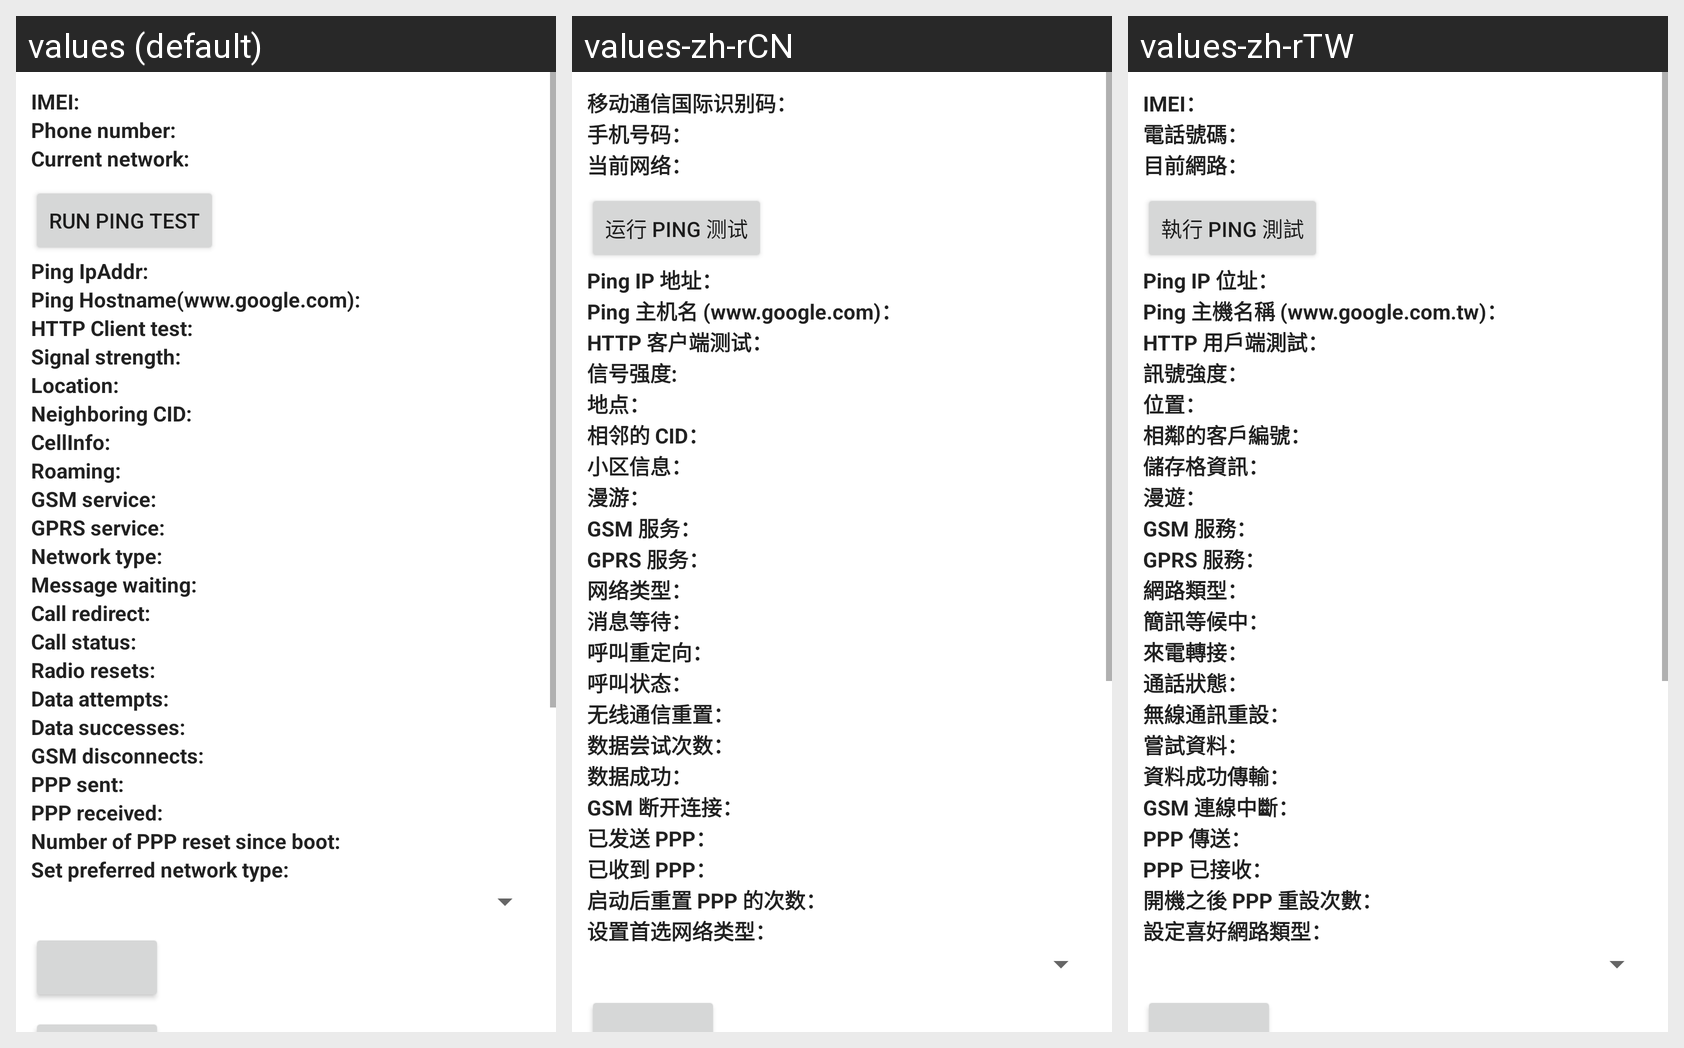

This grid shows one Android layout under several languages. Give, for every string resource on the screen, its name, the default text and each shown locale's text.
Android screen res/layout/radio_info.xml rendered under 3 locales, left to right: values (default), values-zh-rCN, values-zh-rTW. Device: Nexus 5 (rendered at 1080×1920; each locale shown at half size, 540×960, under a caption strip naming it); theme Theme.MaterialComponents.DayNight.NoActionBar.
Strings drawn on this screen, with the default value and each locale's value (text and hints the layout hard-codes, and strings that could not be matched under every locale, appear in the picture but are not listed):

radio_info_imei_label
  values: IMEI:
  values-zh-rCN: 移动通信国际识别码：
  values-zh-rTW: IMEI：

radio_info_phone_number_label
  values: Phone number:
  values-zh-rCN: 手机号码：
  values-zh-rTW: 電話號碼：

radio_info_current_network_label
  values: Current network:
  values-zh-rCN: 当前网络：
  values-zh-rTW: 目前網路：

ping_test_label
  values: Run ping test
  values-zh-rCN: 运行 ping 测试
  values-zh-rTW: 執行 ping 測試

radio_info_ping_ipaddr
  values: Ping IpAddr:
  values-zh-rCN: Ping IP 地址：
  values-zh-rTW: Ping IP 位址：

radio_info_ping_hostname
  values: Ping Hostname(www.google.com):
  values-zh-rCN: Ping 主机名 (www.google.com)：
  values-zh-rTW: Ping 主機名稱 (www.google.com.tw)：

radio_info_http_client_test
  values: HTTP Client test:
  values-zh-rCN: HTTP 客户端测试：
  values-zh-rTW: HTTP 用戶端測試：

radio_info_signal_strength_label
  values: Signal strength:
  values-zh-rCN: 信号强度:
  values-zh-rTW: 訊號強度：

radio_info_signal_location_label
  values: Location:
  values-zh-rCN: 地点：
  values-zh-rTW: 位置：

radio_info_neighboring_location_label
  values: Neighboring CID:
  values-zh-rCN: 相邻的 CID：
  values-zh-rTW: 相鄰的客戶編號：

radio_info_cellinfo_label
  values: CellInfo:
  values-zh-rCN: 小区信息：
  values-zh-rTW: 儲存格資訊：

radio_info_roaming_label
  values: Roaming:
  values-zh-rCN: 漫游：
  values-zh-rTW: 漫遊：

radio_info_gsm_service_label
  values: GSM service:
  values-zh-rCN: GSM 服务：
  values-zh-rTW: GSM 服務：

radio_info_gprs_service_label
  values: GPRS service:
  values-zh-rCN: GPRS 服务：
  values-zh-rTW: GPRS 服務：

radio_info_network_type_label
  values: Network type:
  values-zh-rCN: 网络类型：
  values-zh-rTW: 網路類型：

radio_info_message_waiting_label
  values: Message waiting:
  values-zh-rCN: 消息等待：
  values-zh-rTW: 簡訊等候中：

radio_info_call_redirect_label
  values: Call redirect:
  values-zh-rCN: 呼叫重定向：
  values-zh-rTW: 來電轉接：

radio_info_call_status_label
  values: Call status:
  values-zh-rCN: 呼叫状态：
  values-zh-rTW: 通話狀態：

radio_info_radio_resets_label
  values: Radio resets:
  values-zh-rCN: 无线通信重置：
  values-zh-rTW: 無線通訊重設：

radio_info_data_attempts_label
  values: Data attempts:
  values-zh-rCN: 数据尝试次数：
  values-zh-rTW: 嘗試資料：

radio_info_data_successes_label
  values: Data successes:
  values-zh-rCN: 数据成功：
  values-zh-rTW: 資料成功傳輸：

radio_info_gsm_disconnects_label
  values: GSM disconnects:
  values-zh-rCN: GSM 断开连接：
  values-zh-rTW: GSM 連線中斷：

radio_info_ppp_sent_label
  values: PPP sent:
  values-zh-rCN: 已发送 PPP：
  values-zh-rTW: PPP 傳送：

radio_info_ppp_received_label
  values: PPP received:
  values-zh-rCN: 已收到 PPP：
  values-zh-rTW: PPP 已接收：

radio_info_ppp_resets_label
  values: Number of PPP reset since boot:
  values-zh-rCN: 启动后重置 PPP 的次数：
  values-zh-rTW: 開機之後 PPP 重設次數：

radio_info_set_perferred_label
  values: Set preferred network type:
  values-zh-rCN: 设置首选网络类型：
  values-zh-rTW: 設定喜好網路類型：
